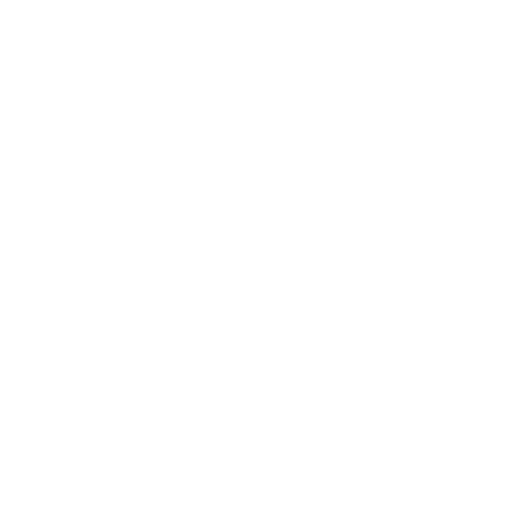
t = 0.00 s
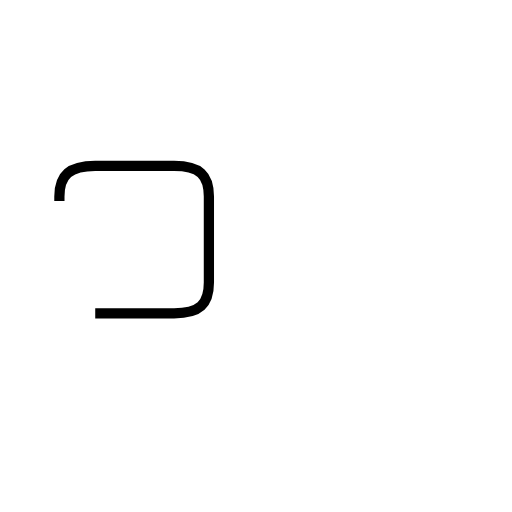
t = 1.20 s
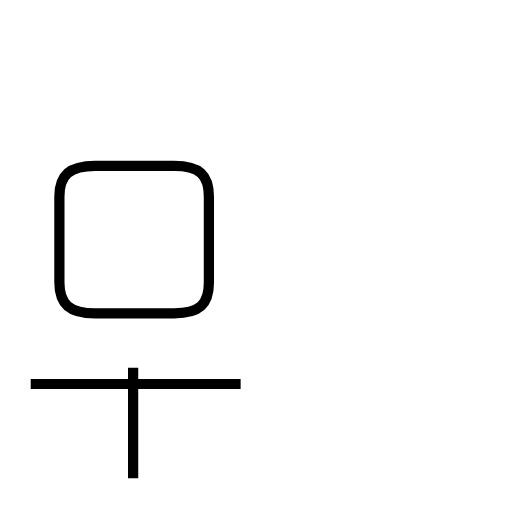
t = 2.54 s
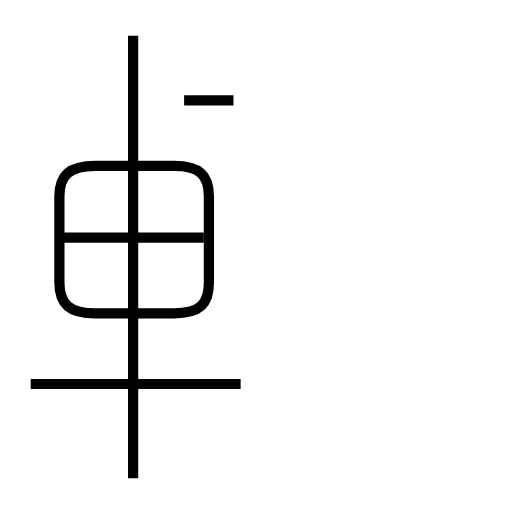
t = 4.08 s
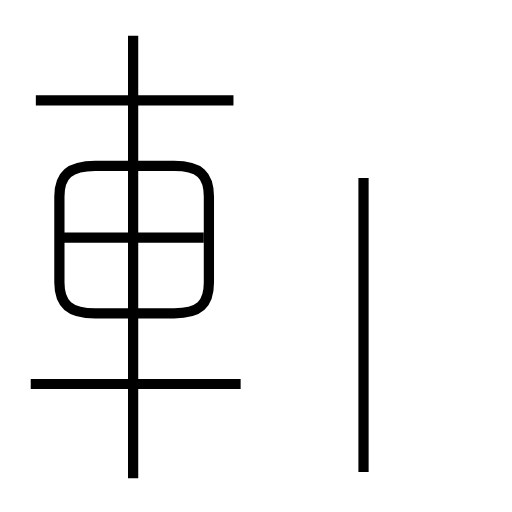
t = 5.38 s
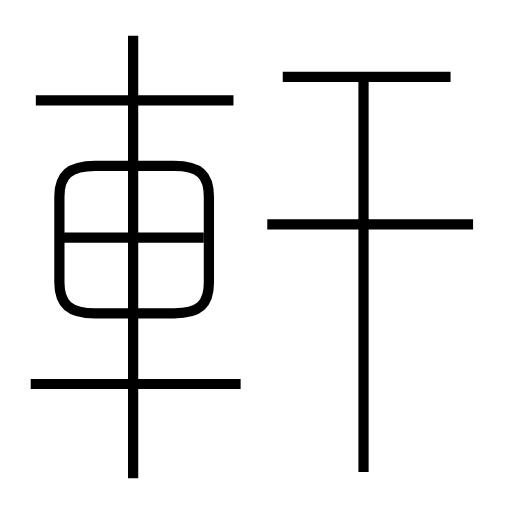
t = 6.76 s

The animated SVG that drew these frames (rendered in a browser with its animation timeline set to each time). Animation: 8 SMIL elements (animate=8); one cycle of 6.76 s.

<?xml version='1.0' encoding='utf-8'?>
<svg viewBox="0.0 -6.0 50.0 50.0" version="1.1" xmlns="http://www.w3.org/2000/svg"><rect x="-1000" y="-1000" width="2000" height="2000" stroke="white" fill="white" /><g style="fill:none;stroke:#000000;stroke-width:1"><path d="M 9.3 -13.4 L 17.0 -13.4 C 19.5 -13.4 20.4 -14.3 20.4 -16.4 L 20.4 -24.8 C 20.4 -26.9 19.5 -27.8 17.0 -27.8 L 9.3 -27.8 C 6.8 -27.8 5.8 -26.9 5.8 -24.8 L 5.8 -16.4 C 5.8 -14.3 6.8 -13.4 9.3 -13.4 Z " transform="translate(0.0 38.0)" stroke-dasharray="53.44558572525041" stroke-dashoffset="53.44558572525041"><animate attributeName="stroke-dashoffset" from="53.44558572525041" to="0" dur="1.6033675717575122s" begin="0s" fill="freeze" /></path><path d="M 23.5 -6.5 L 3.0 -6.5 " transform="translate(0.0 38.0)" stroke-dasharray="20.5" stroke-dashoffset="20.5"><animate attributeName="stroke-dashoffset" from="20.5" to="0" dur="0.615s" begin="1.6033675717575122s" fill="freeze" /></path><path d="M 13.0 2.7 L 13.0 -40.5 " transform="translate(0.0 38.0)" stroke-dasharray="43.2" stroke-dashoffset="43.2"><animate attributeName="stroke-dashoffset" from="43.2" to="0" dur="1.296s" begin="2.218367571757512s" fill="freeze" /></path><path d="M 19.9 -20.8 L 5.8 -20.8 " transform="translate(0.0 38.0)" stroke-dasharray="14.099999999999998" stroke-dashoffset="14.099999999999998"><animate attributeName="stroke-dashoffset" from="14.099999999999998" to="0" dur="0.42299999999999993s" begin="3.5143675717575125s" fill="freeze" /></path><path d="M 22.8 -34.2 L 3.5 -34.2 " transform="translate(0.0 38.0)" stroke-dasharray="19.3" stroke-dashoffset="19.3"><animate attributeName="stroke-dashoffset" from="19.3" to="0" dur="0.579s" begin="3.9373675717575125s" fill="freeze" /></path><path d="M 35.5 2.1 L 35.5 -36.2 " transform="translate(0.0 38.0)" stroke-dasharray="38.300000000000004" stroke-dashoffset="38.300000000000004"><animate attributeName="stroke-dashoffset" from="38.300000000000004" to="0" dur="1.149s" begin="4.516367571757512s" fill="freeze" /></path><path d="M 46.2 -22.1 L 26.1 -22.1 " transform="translate(0.0 38.0)" stroke-dasharray="20.1" stroke-dashoffset="20.1"><animate attributeName="stroke-dashoffset" from="20.1" to="0" dur="0.603s" begin="5.665367571757512s" fill="freeze" /></path><path d="M 44.0 -36.5 L 27.6 -36.5" transform="translate(0.0 38.0)" stroke-dasharray="16.4" stroke-dashoffset="16.4"><animate attributeName="stroke-dashoffset" from="16.4" to="0" dur="0.49199999999999994s" begin="6.268367571757512s" fill="freeze" /></path></g></svg>
